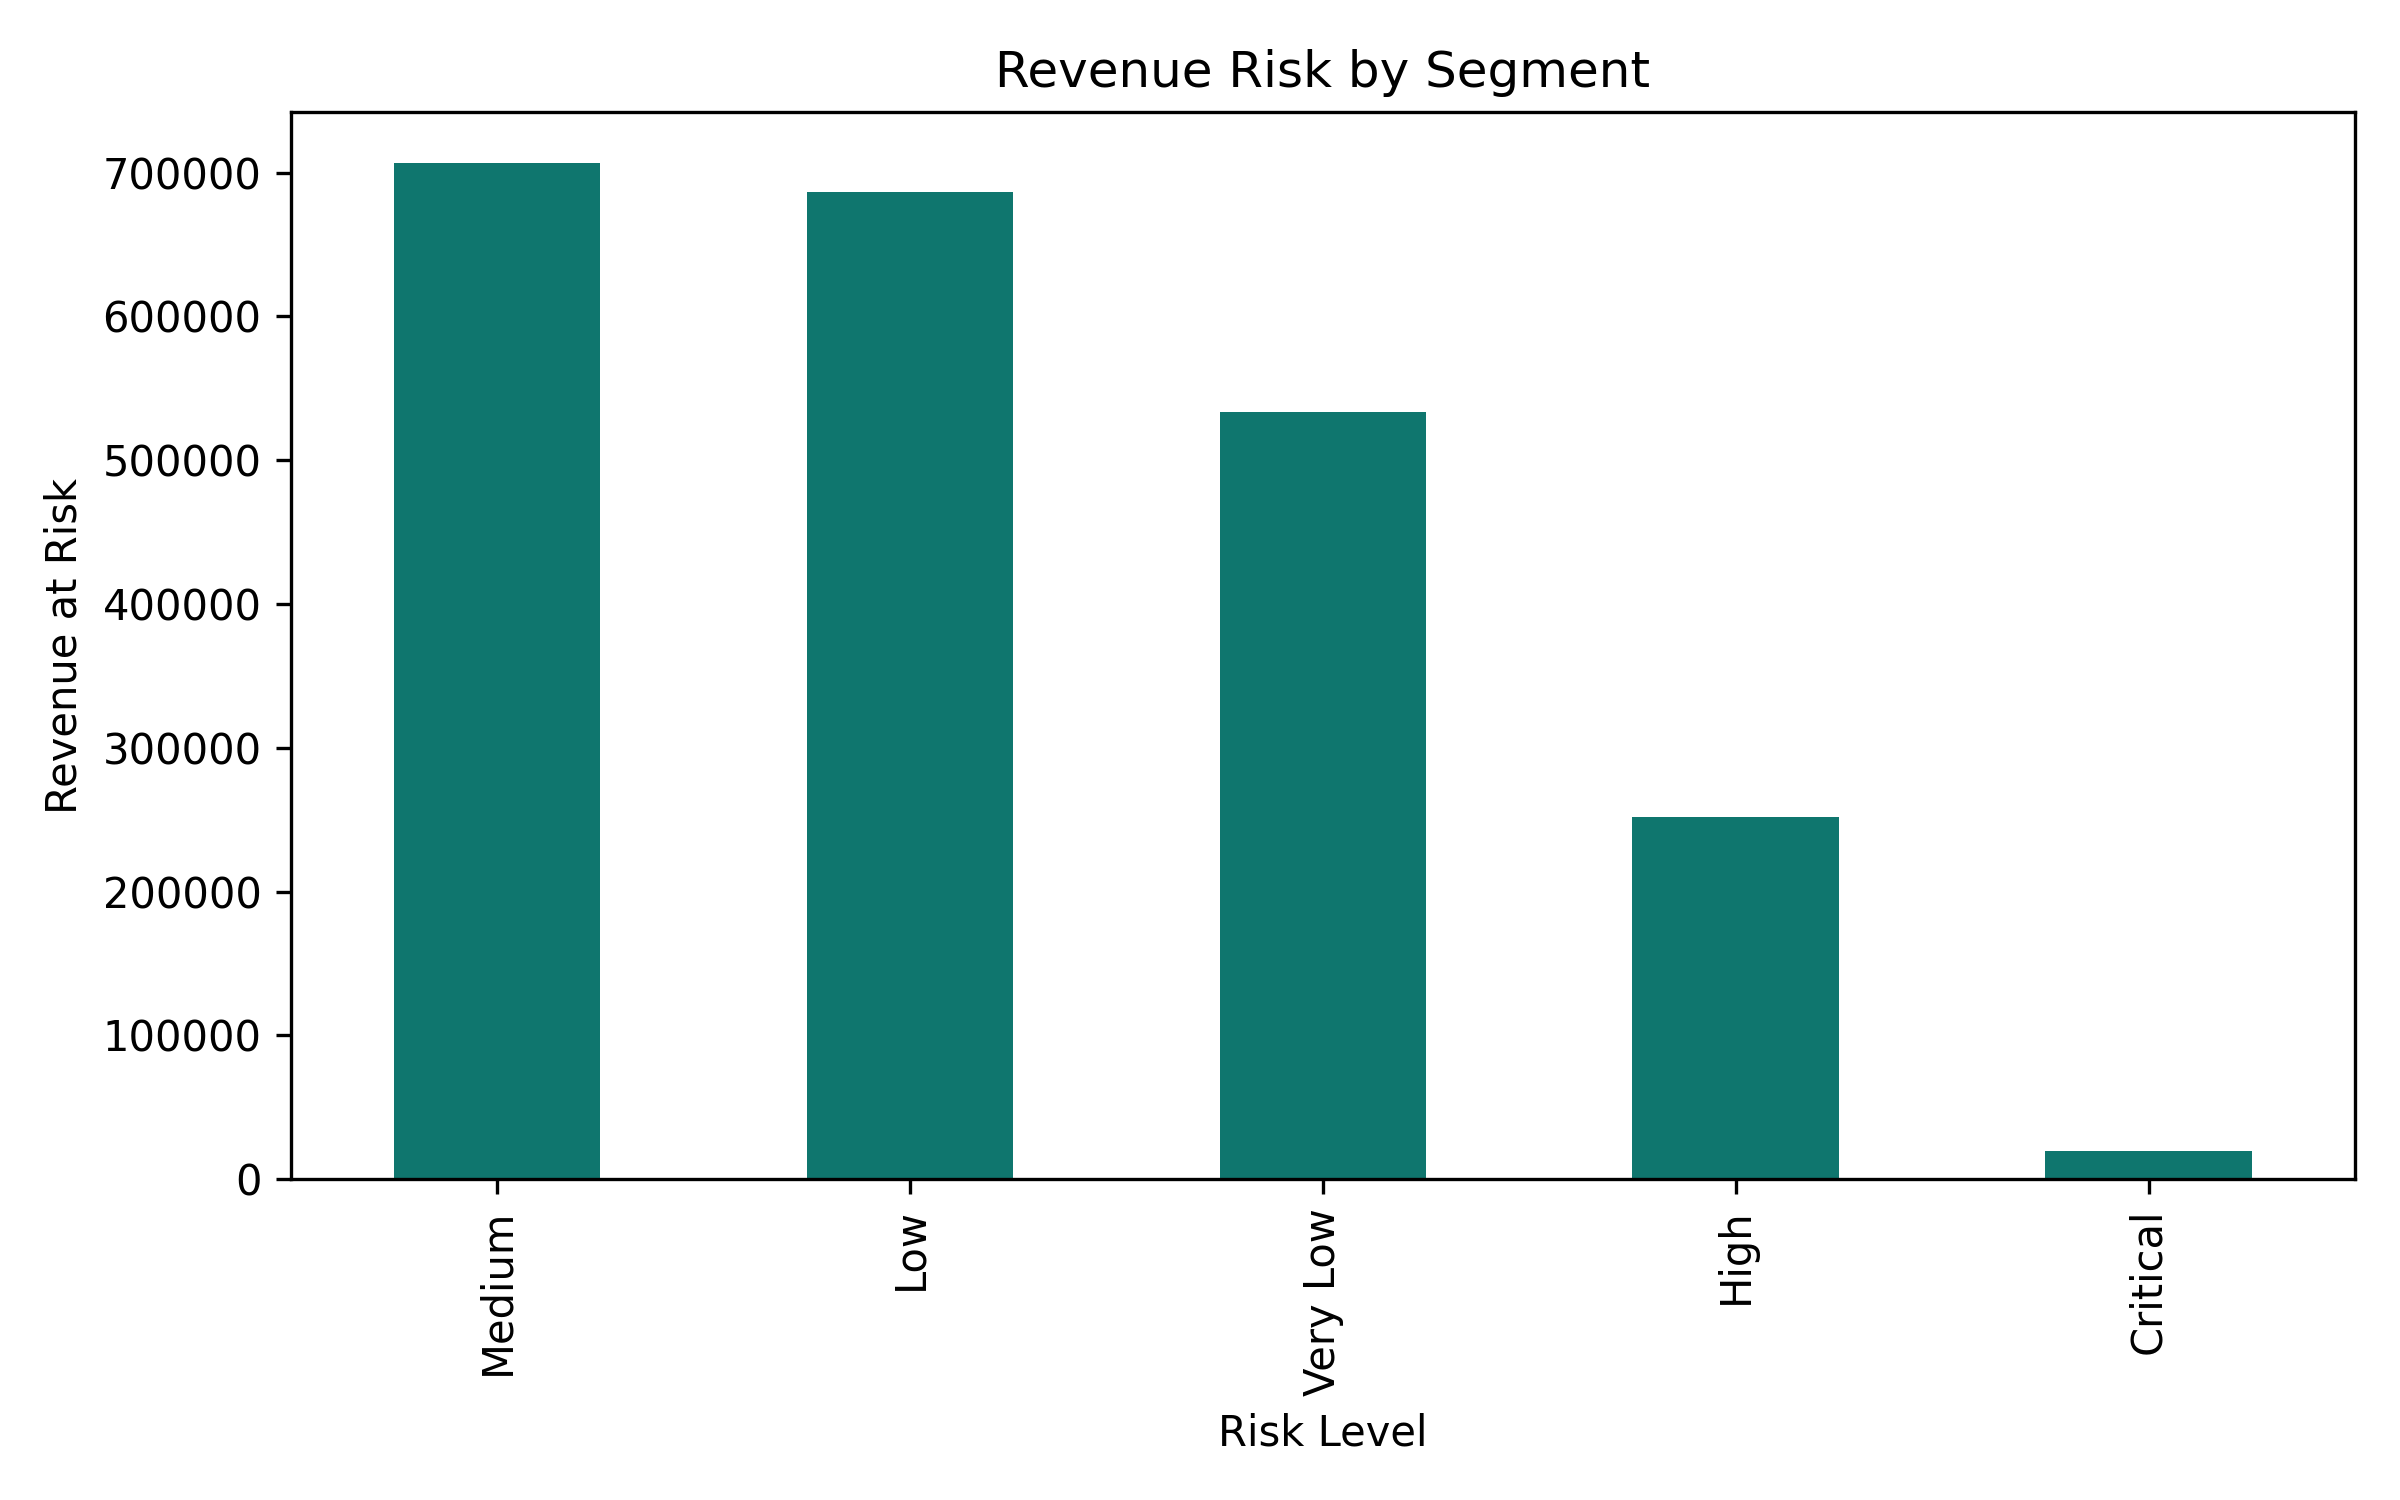

Source data for this figure (header and first rows):
Risk_Level, Customers, Revenue_Risk, Avg_CLV, Avg_Probability
Medium, 693, 706854, 2068, 0.5017
Low, 959, 686448, 2485, 0.2915
Very Low, 2653, 533679, 2777, 0.07131
High, 583, 251890, 637.5, 0.6893
Critical, 154, 19894, 155.1, 0.8446
